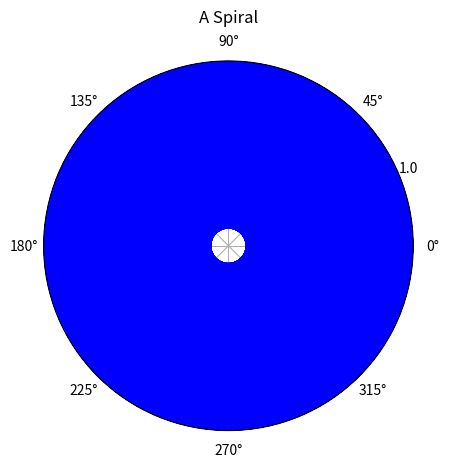

Write the Python code that produced this figure.
import numpy as np
import matplotlib.pyplot as plt

# データを生成する
theta_max = 8 * np.pi
theta = np.linspace(0, theta_max, 1000)
r = np.linspace(0.1, 1, 1000)
r, theta = np.meshgrid(r, theta)
x = r * np.cos(theta)
y = r * np.sin(theta)

# プロットする
fig, ax = plt.subplots(subplot_kw=dict(projection='polar'))
ax.plot(theta, r, color='blue', linewidth=2)
ax.set_rmax(1)
ax.grid(True)
ax.set_title("A Spiral", va='bottom')
plt.show()